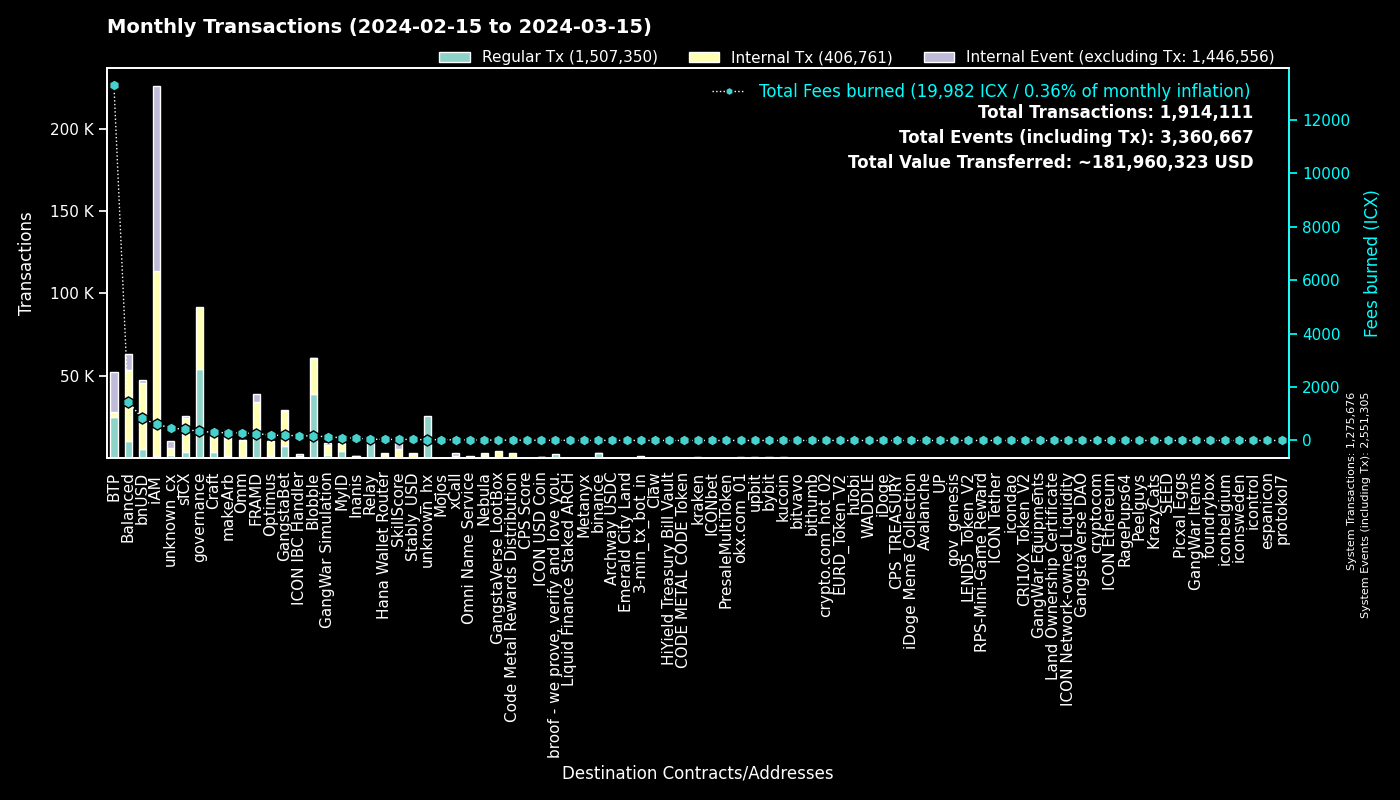

The file beside this chart, header and first rows:
to, Fees burned, Regular Tx, to_def, Internal Tx, Internal Event (excluding Tx), group
0, 0.0, 1275601, System, 75, 1275629, System
cx00000000000000000000000000000000000000…, 344.5, 54348, governance, 37696, 0, governance
cxee7a00755a757e3c519a0616456030e33dc9d4…, 13260, 24575, BTP_2, 0, 24519, BTP
cxf14dea1cff7ceb29a46e6d04533a08f84441e4…, 93.35, 20757, Blobble Stake Token, 21700, 37, Blobble
cxf2ca3b655a782f39227934d37ff3b77f9b1ebc…, 74.09, 18182, Blobble, 0, 0, Blobble
cx2aa9b28a657e3121b75d3d4fe65e569398645d…, 166.4, 13411, FRAMD Token, 16647, 1306, FRAMD
cxca5faa5a71d986a2e84dd7e6f5ff791d29901e…, 45.37, 10592, Relay_4, 0, 0, Relay
cx88fd7df7ddff82f7cc735c871dc519838cb235…, 825.7, 5835, bnUSD, 39939, 1875, bnUSD
cx2609b924e33ef00b648a409245c7ea394c4678…, 412.1, 3869, sICX, 20647, 1340, sICX
cxe5c2c460364acc5f8c1d5ca925930043d8d9c9…, 16.94, 3573, GangstaBet Crown, 3741, 0, GangstaBet
cx66d4d90f5f113eba575bf793570135f9b10cec…, 266.5, 3280, balanced_loans, 8840, 5298, Balanced
hxb568381d35d3e7a6383200e8a0d30310af20b9…, 3.522, 2818, binance_hot, 0, 0, binance
cxba62bb61baf8dd8b6a04633fe33806547785a0…, 83.6, 2724, MyID_3, 2706, 0, MyID
cx28b2ec885b50c8a93da752f2d0467a67127a70…, 83.3, 2366, CROWN, 8881, 282, GangstaBet
cx69bcdf1753472c1444188ec3f5188657e30c83…, 6.804, 2314, broof - we prove, verify and love you., 0, 0, broof - we prove, verify and love you.
cx5a0af85407c69945eb318d4ac18e9e84218416…, 140.5, 1969, GangWar Simulation, 5929, 1530, GangWar Simulation
cx694e8c9f1a05c8c3719f30d46b97697960e428…, 18.43, 1953, MyID_2, 1953, 0, MyID
cx32743b6f4588f5c1b025c5bb732ac623493654…, 80.72, 1773, Craft, 1742, 0, Craft
hx11de4e28be4845de3ea392fd8d758655bf766c…, 2.018, 1614, 3-min_tx_bot_in, 0, 0, 3-min_tx_bot_in
cxe65f3286902be43e00a5013cb1dc300ec8e51f…, 287.9, 1331, makeArb, 15593, 125, makeArb
cx12a58f7ab2cf2b08b426c490a91a9cb03ea051…, 269.1, 1283, unknown_cx, 18, 4003, unknown_cx
hx3b7ec435da0ce79d6f61091dea59c6b7e985ed…, 1.569, 1255, unknown_hx, 0, 0, unknown_hx
cxa0af3165c08318e988cb30993b3048335b94af…, 49.74, 1228, balanced_dex, 3534, 302, Balanced
cxf61cd5a45dc9f91c15aa65831a30a90d59a096…, 151.3, 1211, balanced_baln, 6514, 910, Balanced
cx44250a12074799e26fdeee75648ae47e2cc842…, 475, 1204, balanced_governance, 31, 1, Balanced
cx14002628a4599380f391f708843044bc93dce2…, 601.5, 1202, iAM Div, 112034, 112132, iAM
cx622bbab73698f37dbef53955fd3decffeb0b0c…, 181.7, 1008, ICON IBC Handler, 233, 1492, ICON IBC Handler
cxb6be11a27f21ad82c7475aa215e3635fafd7f1…, 11.24, 961, gangstabet_game, 4377, 0, GangstaBet
cx21e94c08c03daee80c25d8ee3ea22a20786ec2…, 208.3, 931, balanced_router, 12261, 1318, Balanced
cx57d7acf8b5114b787ecdd99ca460c2272e4d91…, 11.05, 874, NebulaPlanetToken, 1007, 0, Nebula
cx7ecb16e4c143b95e01d05933c17cb986cfe618…, 173.5, 854, CraftRewards, 6487, 116, Craft
cx10d59e8103ab44635190bd4139dbfd682fa2d0…, 40.44, 762, balanced_rewards, 1450, 974, Balanced
cxd17316e24ee40f2ef8ed6f3a497311db1b3520…, 13.18, 747, GangstaVerse LootBox, 3737, 0, GangstaVerse LootBox
cx2dc662031f3d62bcdba4f63e9bf827767c8475…, 40.71, 671, SkillScore, 4924, 5051, SkillScore
cxaa99a164586883eed0322d62a31946dfa9491f…, 117.2, 649, optimus_rewards, 1888, 57, Optimus
hx68646780e14ee9097085f7280ab137c3633b4b…, 0.7825, 626, kraken_hot, 0, 0, kraken
hx85532472e789802a943bd34a8aeb86668bc232…, 0.7175, 574, okx.com_01, 0, 0, okx.com_01
cx203d9cd2a669be67177e997b8948ce2c35caff…, 104.7, 515, balanced_dividends, 7167, 183, Balanced
cx30f18d26f45d990112a4cd4825c0b79af73aac…, 94.93, 505, Yetis, 3719, 3258, FRAMD
cx9c4698411c6d9a780f605685153431dcda0460…, 5.625, 485, Auction, 1751, 11, Craft
hx6b91c8dea3114de74ecfa85908b875778c2b59…, 0.6013, 481, bybit, 0, 0, bybit
hxbb984f278abd66ae2155edbd91f8c87ce98411…, 0.5988, 479, kucoin, 0, 0, kucoin
cx1a29259a59f463a67bb2ef84398b30ca56b583…, 110.4, 478, omm_token, 4753, 188, Omm
cx85954d0dae92b63bf5cba03a59ca4ffe687bad…, 3.499, 455, NebulaMultiToken, 520, 0, Nebula
cx2e6d0fc0eca04965d06038c8406093337f085f…, 44.34, 436, Craft, 3112, 135, Craft
cx3dd4adebb73eebcb8a7029c1a07b5a64be926d…, 22.23, 431, Omni Name Service, 222, 428, Omni Name Service
cxe971c0a92c58db502e4a224efc6ba311eb1c17…, 89.41, 423, Inanis Treasury, 953, 125, Inanis
cx28497aef34ec44ad2be9249daddfbe34b54f30…, 5.636, 395, Balanced Bribe, 393, 0, Balanced
cx7b1843b7ef5368a080ccf59c0a9d1bdec474f9…, 25.26, 389, optimus_dividends, 3499, 0, Optimus
hxa390d24fdcba68515b492ffc553192802706a1…, 0.4612, 369, bitvavo_hot, 0, 0, bitvavo
hx0e7ce4398a56e5bc7ad49e787556786f00c8ed…, 0.4425, 354, unknown_hx, 0, 0, unknown_hx
cx43e2eec79eb76293c298f2b17aec06097be606…, 33.33, 336, balanced_staking, 959, 84, Balanced
cxa07f426062a1384bdd762afa6a87d123fbc81c…, 23.24, 328, xCall, 1325, 1518, xCall
cx334db6519871cb2bfd154cec0905ced4ea142d…, 1.159, 321, unknown_cx, 0, 0, unknown_cx
cxd82fb5d3effecd8c9071a4bba3856ad7222c4b…, 37.12, 307, Balanced Savings, 858, 17, Balanced
cxcb455f26a2c01c686fa7f30e1e3661642dd53c…, 94.74, 291, omm_lending, 4041, 0, Omm
hx133323c2e990994816b548a9e7eb080a5eac80…, 0.36, 288, unknown_hx, 0, 0, unknown_hx
cx6139a27c15f1653471ffba0b4b88dc15de7e32…, 48.47, 285, gangstabet_token, 3551, 227, GangstaBet
hx294c5d0699615fc8d92abfe464a2601612d11b…, 0.3563, 285, crypto.com_hot_02, 0, 0, crypto.com_hot_02
cx943cf4a4e4e281d82b15ae0564bbdcbf8114b3…, 1.943, 279, NebulaSpaceshipToken, 337, 0, Nebula
... 5,364 more rows
